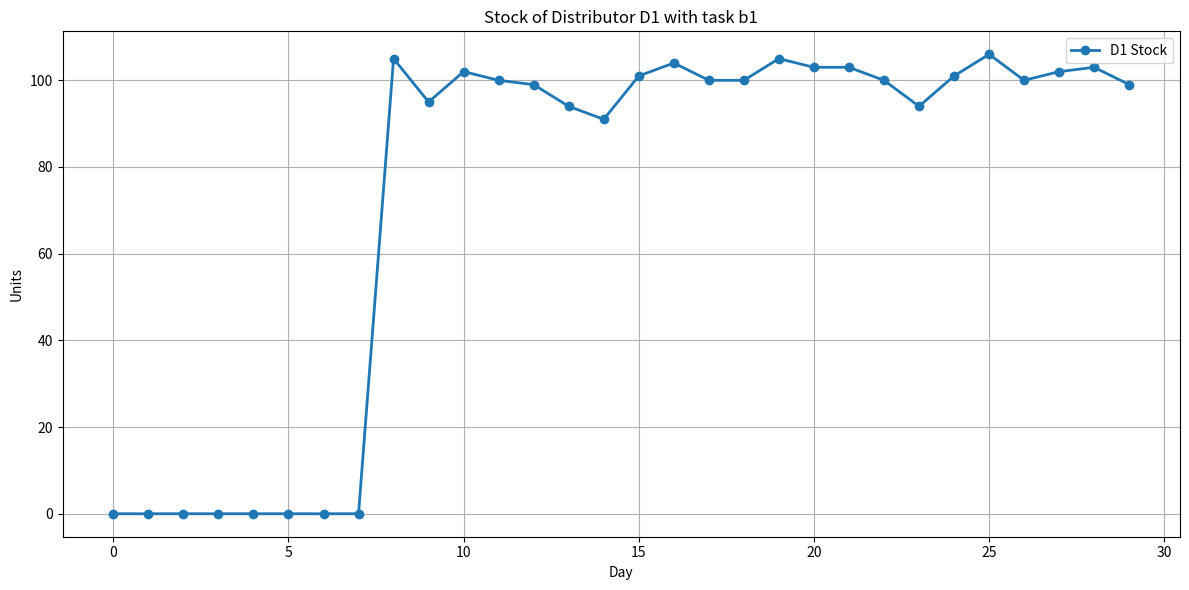

Write Python code to recreate this figure.
import math
import random
import matplotlib.pyplot as plt
random.seed(0)

PRODUCTS = ["p1", "p2", "p3", "p4", "p5", "p6", "p7", "p8", "p9", "p10", "p11", "p12"]

FACTORY_PRODUCTS = {"F1": ["p1", "p2", "p3", "p4", "p5", "p6"],
    "F2": ["p7", "p8", "p9", "p10", "p11", "p12"],
    "F3": ["p4", "p5", "p6", "p7", "p8", "p9"],
    "F4": ["p10", "p11", "p12", "p1", "p2", "p3"]}

LEAD_TIMES = {"D1": {"F1": 16, "F2": 22, "F3": 20, "F4": 12},
    "D2": {"F1": 15, "F2": 16, "F3": 13, "F4": 19},
    "D3": {"F1": 14, "F2": 16.5, "F3": 20, "F4": 17},
    "D4": {"F1": 22, "F2": 13, "F3": 16.5, "F4": 18}}

DISTRIBUTOR_PRODUCT_FACTORY = {"D1": {
        "p1": "F1",
        "p2": "F1",
        "p3": "F1",
        "p4": "F1",
        "p5": "F1",
        "p6": "F1",
        "p7": "F2",
        "p8": "F2",
        "p9": "F2",
        "p10": "F2",
        "p11": "F2",
        "p12": "F2"},
    "D2": {
        "p1": "F1",
        "p2": "F1",
        "p3": "F1",
        "p4": "F1",
        "p5": "F1",
        "p6": "F1",
        "p7": "F2",
        "p8": "F2",
        "p9": "F2",
        "p10": "F2",
        "p11": "F2",
        "p12": "F2"},
    "D3": {
        "p1": "F4",
        "p2": "F4",
        "p3": "F4",
        "p4": "F3",
        "p5": "F3",
        "p6": "F3",
        "p7": "F3",
        "p8": "F3",
        "p9": "F3",
        "p10": "F4",
        "p11": "F4",
        "p12": "F4"},
    "D4": {
        "p1": "F4",
        "p2": "F4",
        "p3": "F4",
        "p4": "F3",
        "p5": "F3",
        "p6": "F3",
        "p7": "F3",
        "p8": "F3",
        "p9": "F3",
        "p10": "F4",
        "p11": "F4",
        "p12": "F4"}}

TOTAL_DAYS = 30


class Factory:

    def __init__(self, name, products):
        self.name = name
        self.products_produced = list(products)
        self.stock = {product: 0 for product in self.products_produced}
        self.pending_orders = []
        self.planned_deliveries = []
        self.production_per_day = [0 for day in range(TOTAL_DAYS)]

    def produce_some_products(self, day_index):
        seconds_in_day = 86400
        time_passed = 0
        mean_inter = 600  # seconds
        while time_passed < seconds_in_day:
            delta = random.expovariate(1.0 / mean_inter)
            time_passed += delta
            if time_passed < seconds_in_day:
                product = random.choice(self.products_produced)
                self.stock[product] += 1
                self.production_per_day[day_index] += 1

    #store orders that will be immediately processed and those that will need to wait
    def receive_order(self, distributor_name, product, quantity, current_day):
        order = {
            "distributor": distributor_name,
            "product": product,
            "quantity": quantity,
            "day": current_day,
        }
        self.pending_orders.append(order)

    #process as many orders as possible given current stock
    def process_orders(self, current_day):
        #orders we couldn’t fulfill today
        next_orders = []

        for order in self.pending_orders:
            product = order["product"]
            quantity = order["quantity"]
            distributor = order["distributor"]

            #lead time rounded up to full days
            hours = LEAD_TIMES[distributor][self.name]
            delivery_day = current_day + math.ceil(hours / 24.0)

            #if enough stock then reserve and schedule the delivery
            if self.stock.get(product) >= quantity:
                self.stock[product] -= quantity
                self.planned_deliveries.append(
                    {
                        "distributor": distributor,
                        "product": product,
                        "quantity": quantity,
                        "delivery_day": delivery_day,
                    }
                )
            else:
                next_orders.append(order)

        self.pending_orders = next_orders

    def get_due_deliveries_for_day(self, day_index):
        todays_deliveries = []
        remaining = []
        for delivery in self.planned_deliveries:
            if delivery["delivery_day"] == day_index:
                todays_deliveries.append(delivery)
            else:
                remaining.append(delivery)
        self.planned_deliveries = remaining
        return todays_deliveries



class Distributor:
    def __init__(self, name):
        self.name = name
        self.stock = {p: 0 for p in PRODUCTS}
        self.missed_wholesaler_orders = {p: 0 for p in PRODUCTS}
        self.orders_for_factories = []
        self.sales_per_day = {d: {p: 0 for p in PRODUCTS} for d in range(TOTAL_DAYS)}
        self.stock_total_per_day = []
        self.cost_per_delivery_per_day = {d: {p: 0 for p in PRODUCTS} for d in range(TOTAL_DAYS)}
        self.cost_storage_per_day = {d: 0 for d in range(TOTAL_DAYS)}
        self.total_cost_per_day = {d: 0 for d in range(TOTAL_DAYS)}

    #wholesaler orders are processed immediately (no delivery delay and no backorders)
    def receive_wholesaler_order(self, product, day_index):
        if self.stock.get(product) > 0:
            self.stock[product] -= 1
            self.sales_per_day[day_index][product] += 1
        else:
            self.missed_wholesaler_orders[product] += 1

    def plan_initial_stock_order(self, day_index):
        #only for day 7
        if day_index == 7:
            for product in PRODUCTS:
                self.orders_for_factories.append({"product": product, "quantity": 10})
    
    def calculate_storage_costs(self, day_index):
        self.cost_storage_per_day[day_index] += sum(self.stock.values())

    def collect_all_demand_into_orders(self, day_index):
        for product, quantity in self.missed_wholesaler_orders.items():
            q_missed = quantity
            q_sold = self.sales_per_day[day_index-1][product]
            q = q_missed + q_sold
            if q > 0:
                self.orders_for_factories.append({"product": product, "quantity": q})
        self.missed_wholesaler_orders = {p: 0 for p in PRODUCTS}

    def send_orders_to_factories(self, factories, day_index):
        #we pass the parameter factories from the later Simulation so the distributor uses the shared factories.
        #keeping self.factories inside this class would create isolated copies, which is wrong.
    
        for order in self.orders_for_factories:
            target_factory = DISTRIBUTOR_PRODUCT_FACTORY[self.name][order["product"]]
            factories[target_factory].receive_order(
                self.name,
                order["product"],
                order["quantity"],
                day_index,
            )
            self.cost_per_delivery_per_day[day_index][order["product"]] += 10*LEAD_TIMES[self.name][target_factory]
        
        #reset orders list after sending
        self.orders_for_factories = []

    def receive_delivery(self, product, quantity, day_index):
        self.stock[product] += quantity
    
    def calculate_total_costs_per_day(self, day_index):
        self.total_cost_per_day[day_index] = sum(self.cost_per_delivery_per_day[day_index].values()) + self.cost_storage_per_day[day_index]
        

class Wholesalers:

    #wholesalers creates random orders during the day
    def generate_orders_for_the_day(self, day_index, distributors):
        #we pass the parameter distributors from the later Simulation for the same reason as above with factories in the class distributor
        #keeping self.distributors inside this class would create isolated copies, which is wrong.

        seconds_in_day = 86400
        time_passed = 0

        #using a dict so we can access each distributor directly by its name (like "D1"),
        #makes everything easier to handle later in the simulation
        distributors_list = list(distributors.values())

        while time_passed < seconds_in_day:
            delta = random.uniform(600, 3600)
            time_passed += delta
            if time_passed < seconds_in_day:
                # pick distributor + product
                distributor = random.choice(distributors_list)
                product = random.choice(PRODUCTS)

                # distributor receives the order
                distributor.receive_wholesaler_order(product, day_index)

class Simulation:
    def __init__(self):
        self.factories = {}
        for name, products in FACTORY_PRODUCTS.items():
            self.factories[name] = Factory(name, products)

        self.distributors = {}
        for name in ["D1", "D2", "D3", "D4"]:
            self.distributors[name] = Distributor(name)

        self.wholesalers = Wholesalers()
        self.current_day = 0

    def run_one_day(self, day_index):

        # If we are in the first 7 days, factories only produce
        if day_index < 7:

            for factory in self.factories.values():
                factory.produce_some_products(day_index)

        # If we are exactly on the 8th day (day_index == 7)
        elif day_index == 7:

            # distributors calculate storage costs for the day
            for distributor in self.distributors.values():
                distributor.calculate_storage_costs(day_index)
            
            # distributors make the initial order at 00:00
            for distributor in self.distributors.values():
                distributor.plan_initial_stock_order(day_index)

            # distributors send their morning orders to factories
            for distributor in self.distributors.values():
                distributor.send_orders_to_factories(self.factories, day_index)
            
            # distributors calculate total cost for the day
            for distributor in self.distributors.values():
                distributor.calculate_total_costs_per_day(day_index)

            # factories process orders and plan deliveries
            for factory in self.factories.values():
                factory.process_orders(day_index)
            
            # no wholesalers this day

            # factories produce today
            for factory in self.factories.values():
                factory.produce_some_products(day_index)

        # If we are after the 8th day (day_index >= 8)
        else:

            # deliver products that arrived yesterday night
            for factory in self.factories.values():
                deliveries = factory.get_due_deliveries_for_day(day_index)
                for delivery in deliveries:
                    distributor = self.distributors[delivery["distributor"]]
                    distributor.receive_delivery(delivery["product"], delivery["quantity"], day_index)               

            # distributors calculate storage costs for the day
            for distributor in self.distributors.values():
                distributor.calculate_storage_costs(day_index)

            # collect missed demand into orders
            for distributor in self.distributors.values():
                distributor.collect_all_demand_into_orders(day_index)

            # distributors send their morning orders to factories
            for distributor in self.distributors.values():
                distributor.send_orders_to_factories(self.factories, day_index)
            
            # distributors calculate total cost for the day
            for distributor in self.distributors.values():
                distributor.calculate_total_costs_per_day(day_index)

            # factories process orders and plan deliveries
            for factory in self.factories.values():
                factory.process_orders(day_index)

            # wholesalers place random orders during the day
            self.wholesalers.generate_orders_for_the_day(day_index, self.distributors)
            
            # factories produce today
            for factory in self.factories.values():
                factory.produce_some_products(day_index)

    def run_simulation(self):
        for day_index in range(TOTAL_DAYS):
            self.current_day = day_index
            self.run_one_day(day_index)
            for distributor in self.distributors.values():
                total_stock = sum(distributor.stock.values())
                distributor.stock_total_per_day.append(total_stock)


if __name__ == "__main__":
    sim = Simulation()
    sim.run_simulation()

    d1 = sim.distributors["D1"]

    days = range(TOTAL_DAYS)

    stock = d1.stock_total_per_day

    plt.figure(figsize=(12,6))
    plt.plot(days, stock, marker='o', label="D1 Stock", linewidth=2)
    plt.title("Stock of Distributor D1 with task b1")
    plt.xlabel("Day")
    plt.ylabel("Units")
    plt.grid(True)
    plt.legend()
    plt.tight_layout()
    plt.show()